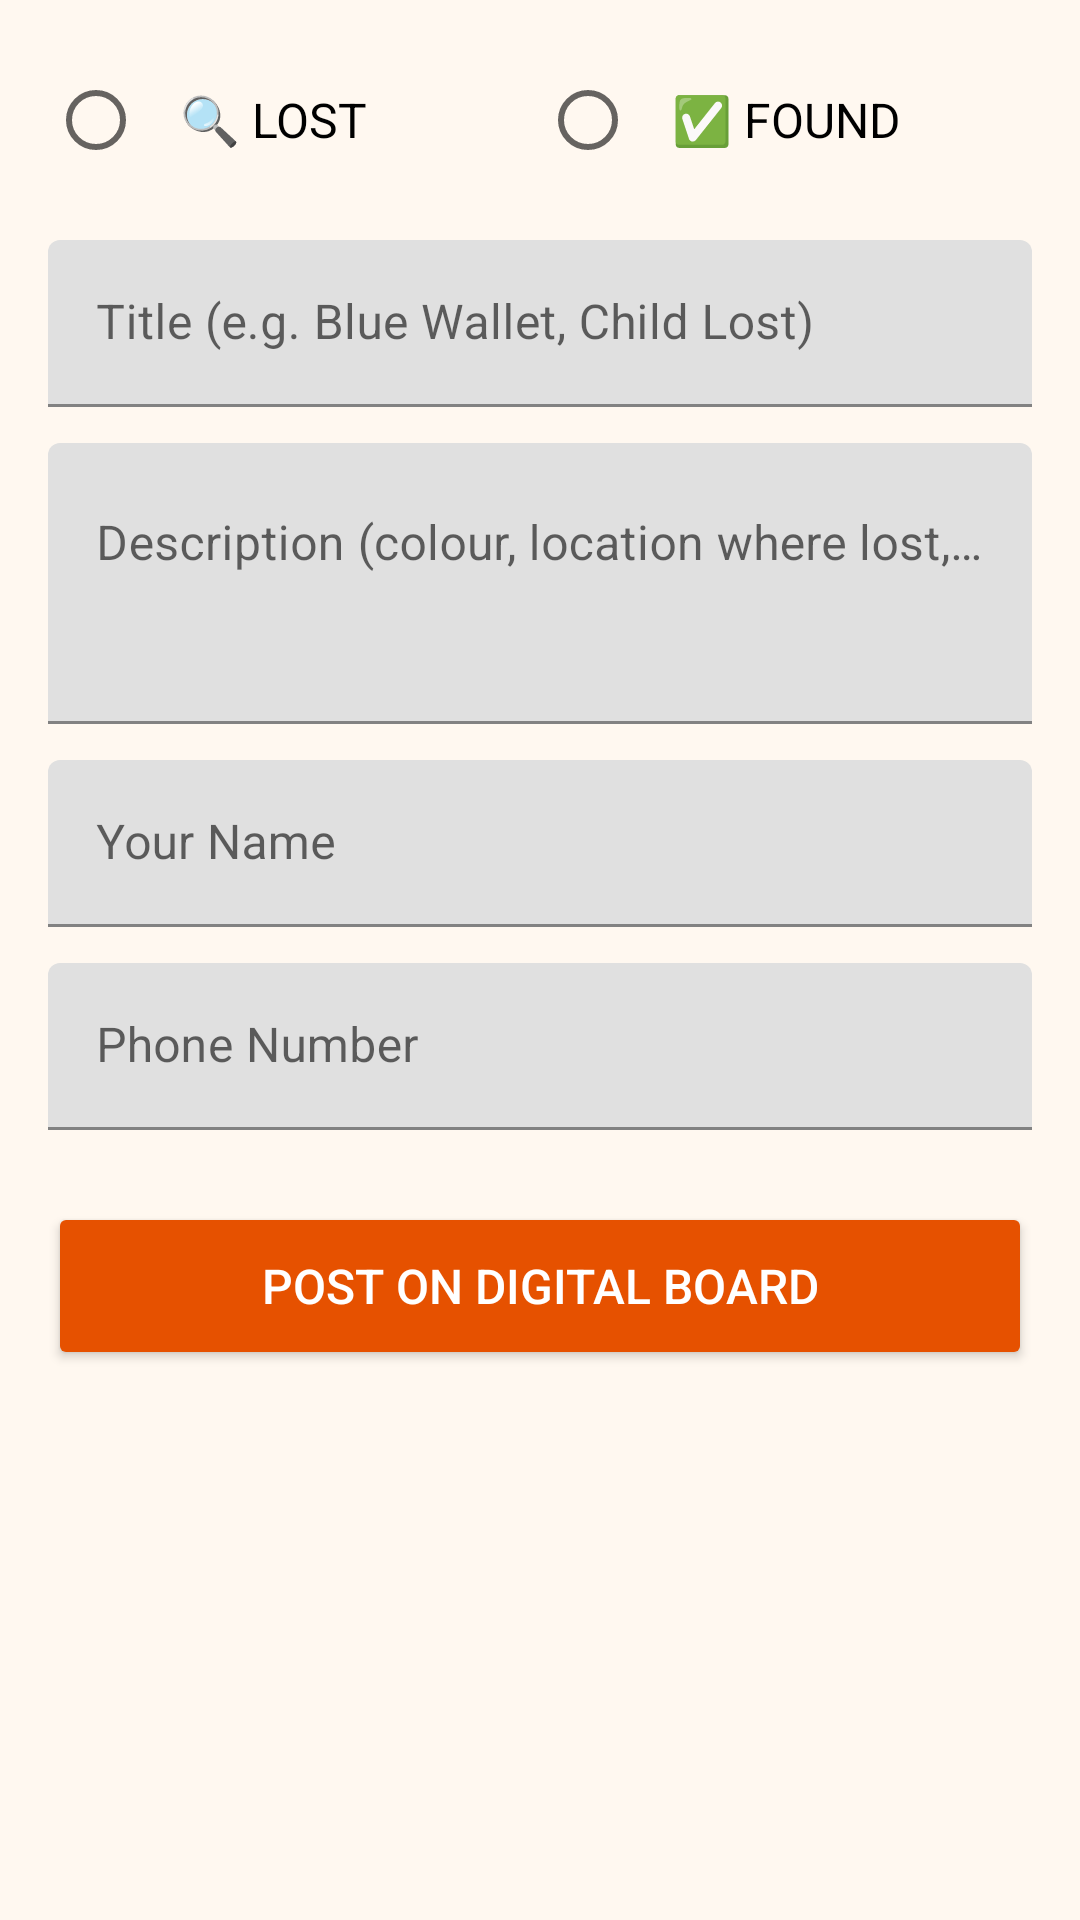

Here is an Android app screen rendered from its layout file. Give the layout XML and the strings, colors and styles it references.
<!-- AndroidManifest.xml: application theme Theme.JatreNamma -->
<!-- res/layout/activity_add_lost_found.xml -->
<?xml version="1.0" encoding="utf-8"?>
<ScrollView xmlns:android="http://schemas.android.com/apk/res/android"
    android:layout_width="match_parent"
    android:layout_height="match_parent"
    android:background="#FFF8F0">

    <LinearLayout
        android:layout_width="match_parent"
        android:layout_height="wrap_content"
        android:orientation="vertical"
        android:padding="16dp">

        <RadioGroup
            android:id="@+id/rg_type"
            android:layout_width="match_parent"
            android:layout_height="wrap_content"
            android:orientation="horizontal"
            android:layout_marginBottom="16dp">

            <RadioButton
                android:id="@+id/rb_lost"
                android:layout_width="0dp"
                android:layout_height="wrap_content"
                android:layout_weight="1"
                android:text="🔍 LOST"
                android:textSize="16sp"
                android:padding="12dp"/>

            <RadioButton
                android:id="@+id/rb_found"
                android:layout_width="0dp"
                android:layout_height="wrap_content"
                android:layout_weight="1"
                android:text="✅ FOUND"
                android:textSize="16sp"
                android:padding="12dp"/>

        </RadioGroup>

        <com.google.android.material.textfield.TextInputLayout
            android:layout_width="match_parent"
            android:layout_height="wrap_content"
            android:hint="Title (e.g. Blue Wallet, Child Lost)"
            android:layout_marginBottom="12dp">
            <com.google.android.material.textfield.TextInputEditText
                android:id="@+id/et_title"
                android:layout_width="match_parent"
                android:layout_height="wrap_content"/>
        </com.google.android.material.textfield.TextInputLayout>

        <com.google.android.material.textfield.TextInputLayout
            android:layout_width="match_parent"
            android:layout_height="wrap_content"
            android:hint="Description (colour, location where lost, etc)"
            android:layout_marginBottom="12dp">
            <com.google.android.material.textfield.TextInputEditText
                android:id="@+id/et_description"
                android:layout_width="match_parent"
                android:layout_height="wrap_content"
                android:minLines="3"
                android:gravity="top"/>
        </com.google.android.material.textfield.TextInputLayout>

        <com.google.android.material.textfield.TextInputLayout
            android:layout_width="match_parent"
            android:layout_height="wrap_content"
            android:hint="Your Name"
            android:layout_marginBottom="12dp">
            <com.google.android.material.textfield.TextInputEditText
                android:id="@+id/et_name"
                android:layout_width="match_parent"
                android:layout_height="wrap_content"/>
        </com.google.android.material.textfield.TextInputLayout>

        <com.google.android.material.textfield.TextInputLayout
            android:layout_width="match_parent"
            android:layout_height="wrap_content"
            android:hint="Phone Number"
            android:layout_marginBottom="24dp">
            <com.google.android.material.textfield.TextInputEditText
                android:id="@+id/et_phone"
                android:layout_width="match_parent"
                android:layout_height="wrap_content"
                android:inputType="phone"/>
        </com.google.android.material.textfield.TextInputLayout>

        <Button
            android:id="@+id/btn_submit"
            android:layout_width="match_parent"
            android:layout_height="56dp"
            android:text="Post on Digital Board"
            android:backgroundTint="@color/saffron_dark"
            android:textColor="@android:color/white"
            android:textSize="16sp"/>

    </LinearLayout>
</ScrollView>
<!-- resources referenced by this layout -->
<resources>
  <color name="saffron_dark">#E65100</color>
  <style name="Theme.JatreNamma" parent="Theme.MaterialComponents.DayNight.DarkActionBar">
          <item name="colorPrimary">@color/saffron_dark</item>
          <item name="colorPrimaryVariant">@color/saffron</item>
          <item name="colorOnPrimary">@color/white</item>
          <item name="colorSecondary">@color/green_jatre</item>
          <item name="colorOnSecondary">@color/white</item>
          <item name="android:statusBarColor">@color/saffron_dark</item>
          <item name="android:windowBackground">@color/cream</item>
      </style>
  <color name="saffron">#FF6B35</color>
  <color name="white">#FFFFFF</color>
  <color name="green_jatre">#2E7D32</color>
  <color name="cream">#FFF8F0</color>
</resources>
